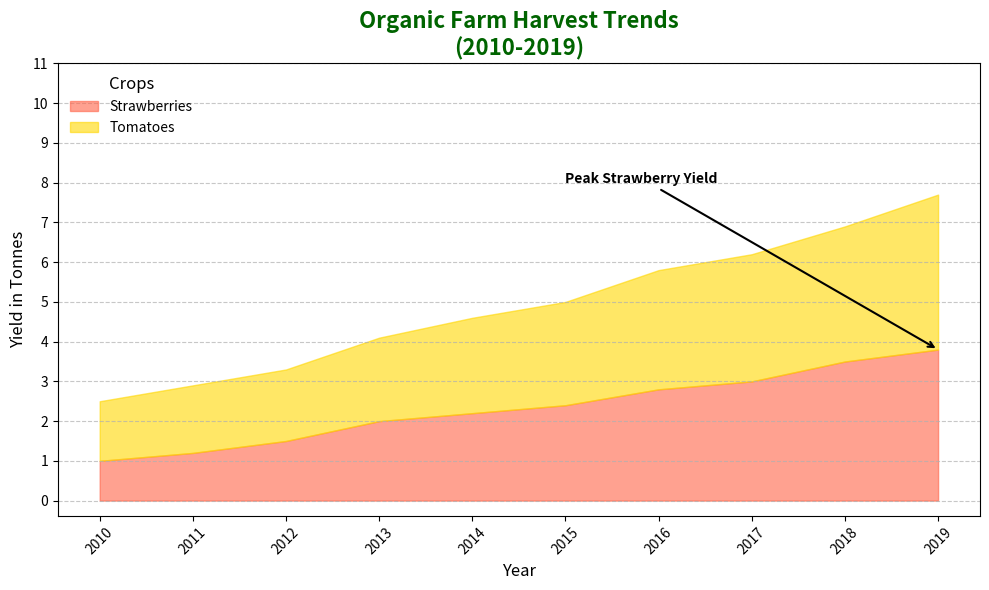

Generate this figure with matplotlib:
import numpy as np
import matplotlib.pyplot as plt

# Data for plotting
years = np.arange(2010, 2020)
strawberries_yield = np.array([1.0, 1.2, 1.5, 2.0, 2.2, 2.4, 2.8, 3.0, 3.5, 3.8])
tomatoes_yield = np.array([1.5, 1.7, 1.8, 2.1, 2.4, 2.6, 3.0, 3.2, 3.4, 3.9])

# Initialize plot
fig, ax = plt.subplots(figsize=(10, 6))

# Plotting stacked areas
ax.fill_between(years, strawberries_yield, color='#FF6347', alpha=0.6, label='Strawberries')
ax.fill_between(years, strawberries_yield + tomatoes_yield, strawberries_yield, color='#FFD700', alpha=0.6, label='Tomatoes')

# Titles and labels
ax.set_title('Organic Farm Harvest Trends\n(2010-2019)', fontsize=16, fontweight='bold', color='darkgreen')
ax.set_xlabel('Year', fontsize=12)
ax.set_ylabel('Yield in Tonnes', fontsize=12)

# Customize legend
ax.legend(loc='upper left', frameon=False, fontsize=10, title='Crops', title_fontsize='12')

# Grid lines for readability
ax.grid(axis='y', linestyle='--', alpha=0.7)

# Beautify x and y ticks
ax.set_xticks(years)
ax.set_yticks(np.arange(0, 12, 1))
ax.yaxis.set_tick_params(labelsize=10)
ax.xaxis.set_tick_params(labelsize=10)

# Avoid overlapping x-axis labels
plt.xticks(rotation=45)

# Annotation to highlight significant data points
ax.annotate('Peak Strawberry Yield', xy=(2019, 3.8), xytext=(2015, 8),
            arrowprops=dict(facecolor='black', arrowstyle='->', linewidth=1.5),
            fontsize=10, color='black', fontweight='bold')

# Tidy layout to prevent clipping
plt.tight_layout()

# Show plot
plt.show()
